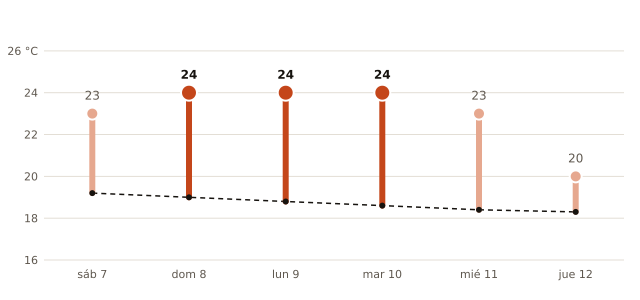

The table this chart was drawn from, first rows:
fecha, máxima_prevista_C, máxima_normal_1991_2020_C
2026-11-07, 23, 19.2
2026-11-08, 24, 19.0
2026-11-09, 24, 18.8
2026-11-10, 24, 18.6
2026-11-11, 23, 18.4
2026-11-12, 20, 18.3
